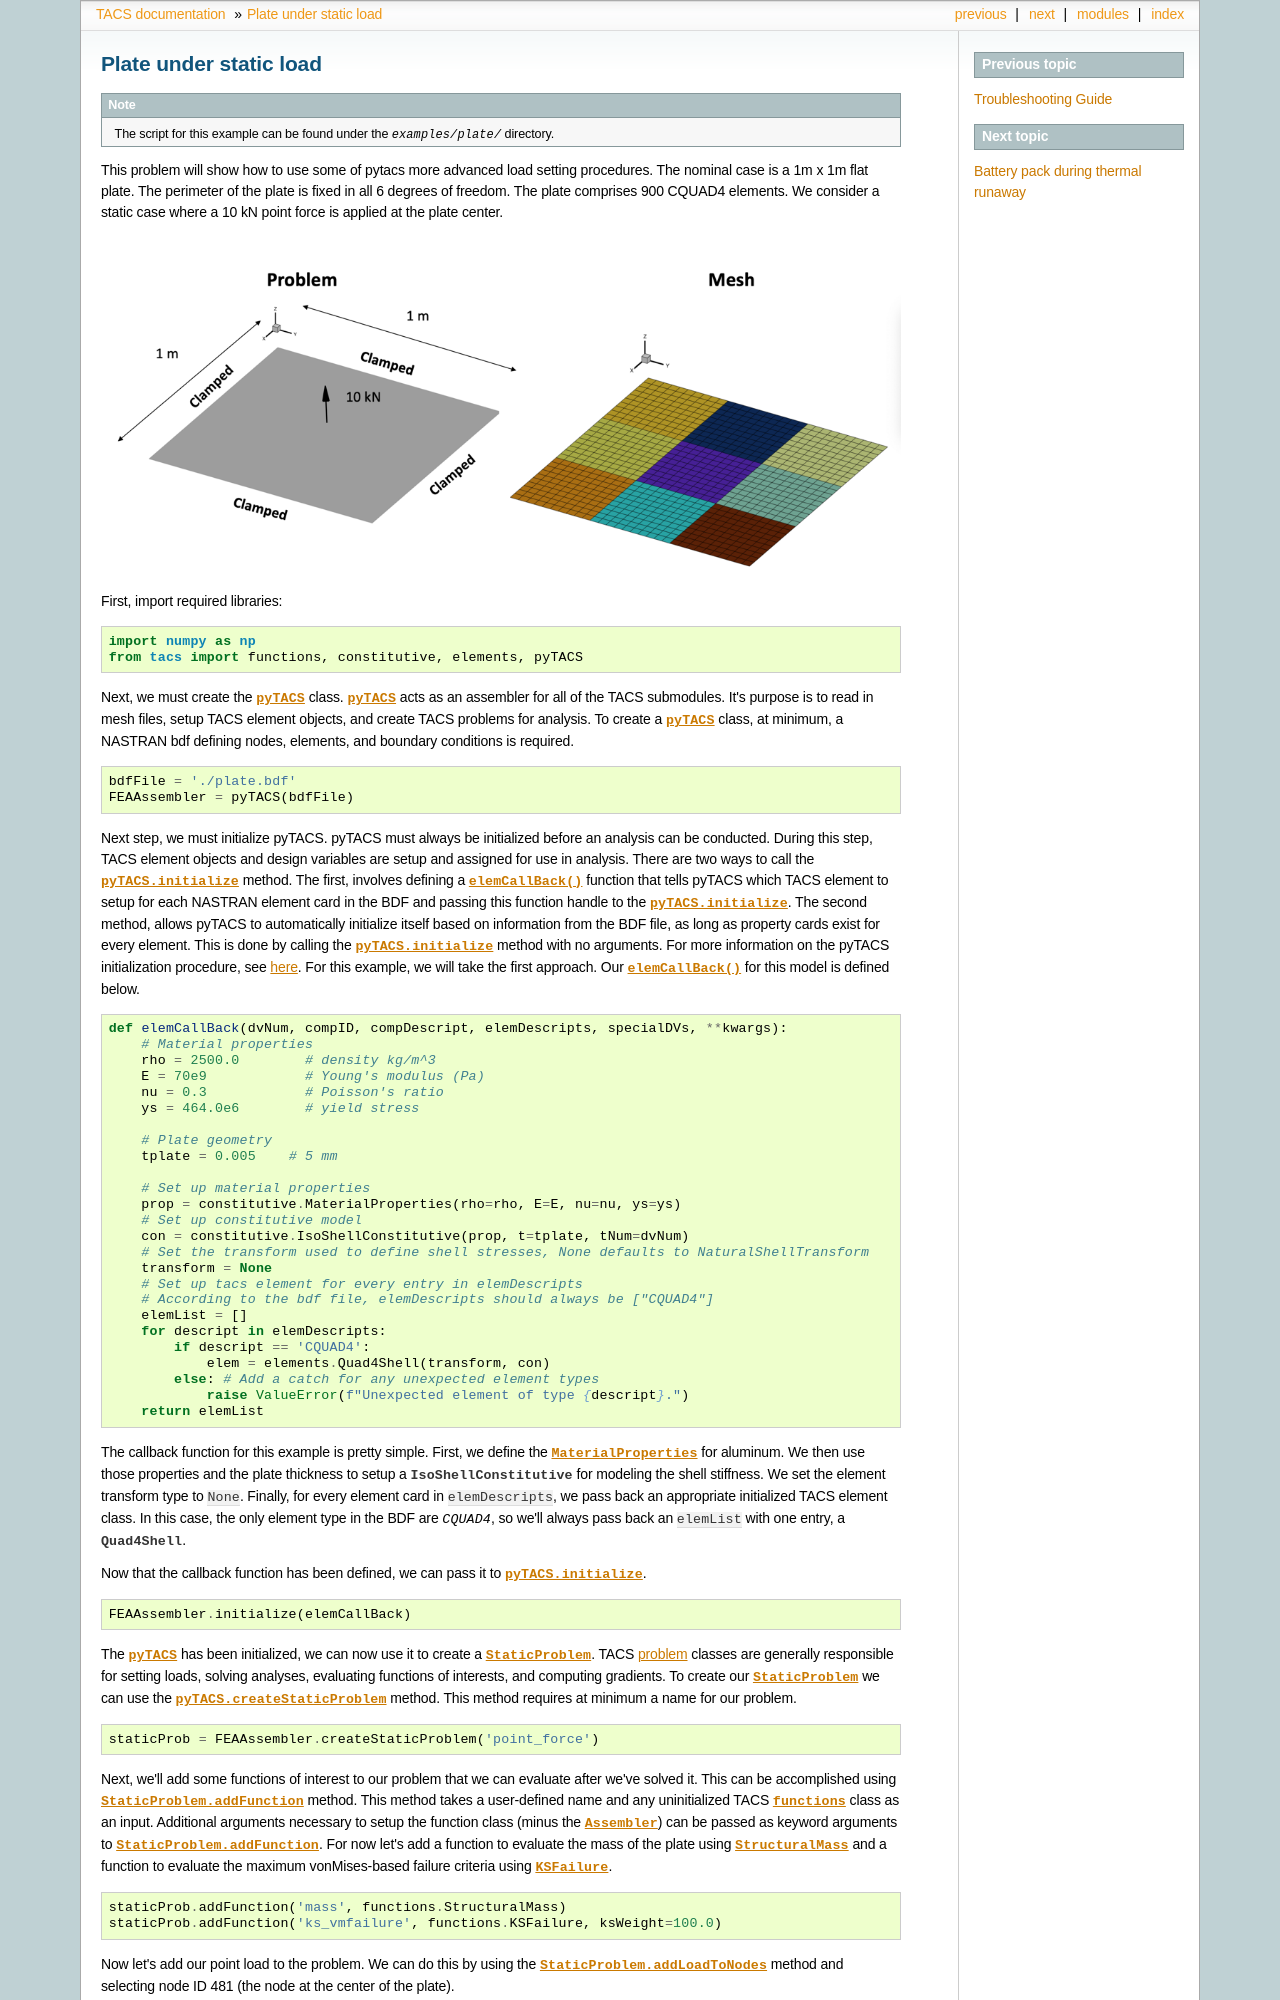

repository: smdogroup/tacs · page: examples/Example-Plate.html · generator: sphinx

Plate under static load
***********************
.. note:: The script for this example can be found under the `examples/plate/` directory.

This problem will show how to use some of pytacs more advanced load setting procedures.
The nominal case is a 1m x 1m flat plate. The perimeter of the plate is fixed in
all 6 degrees of freedom. The plate comprises 900 CQUAD4 elements.
We consider a static case where a 10 kN point force is applied at the plate center.

.. image:: images/plate.png
  :width: 800
  :alt: Plate problem

First, import required libraries:

.. code-block:: python

  import numpy as np
  from tacs import functions, constitutive, elements, pyTACS

Next, we must create the :class:`~tacs.pytacs.pyTACS` class.
:class:`~tacs.pytacs.pyTACS` acts as an assembler for all of the TACS submodules.
It's purpose is to read in mesh files, setup TACS element objects, and create TACS problems for analysis.
To create a :class:`~tacs.pytacs.pyTACS` class, at minimum, a NASTRAN bdf defining nodes, elements, and boundary conditions is required.

.. code-block:: python

  bdfFile = './plate.bdf'
  FEAAssembler = pyTACS(bdfFile)

Next step, we must initialize pyTACS.
pyTACS must always be initialized before an analysis can be conducted.
During this step, TACS element objects and design variables are setup and assigned for use in analysis.
There are two ways to call the :meth:`pyTACS.initialize <tacs.pytacs.pyTACS.initialize>` method.
The first, involves defining a :func:`~tacs.pytacs.elemCallBack` function that tells pyTACS which TACS element to setup
for each NASTRAN element card in the BDF and passing this function handle to the :meth:`pyTACS.initialize <tacs.pytacs.pyTACS.initialize>`.
The second method, allows pyTACS to automatically initialize itself based on information from the BDF file,
as long as property cards exist for every element. This is done by calling the
:meth:`pyTACS.initialize <tacs.pytacs.pyTACS.initialize>` method with no arguments.
For more information on the pyTACS initialization procedure, see :ref:`here<pytacs/pytacs_module:Initializing>`.
For this example, we will take the first approach. Our :func:`~tacs.pytacs.elemCallBack` for this model is defined below.

.. code-block:: python

  def elemCallBack(dvNum, compID, compDescript, elemDescripts, specialDVs, **kwargs):
      # Material properties
      rho = 2500.0        # density kg/m^3
      E = 70e9            # Young's modulus (Pa)
      nu = 0.3            # Poisson's ratio
      ys = 464.0e6        # yield stress

      # Plate geometry
      tplate = 0.005    # 5 mm

      # Set up material properties
      prop = constitutive.MaterialProperties(rho=rho, E=E, nu=nu, ys=ys)
      # Set up constitutive model
      con = constitutive.IsoShellConstitutive(prop, t=tplate, tNum=dvNum)
      # Set the transform used to define shell stresses, None defaults to NaturalShellTransform
      transform = None
      # Set up tacs element for every entry in elemDescripts
      # According to the bdf file, elemDescripts should always be ["CQUAD4"]
      elemList = []
      for descript in elemDescripts:
          if descript == 'CQUAD4':
              elem = elements.Quad4Shell(transform, con)
          else: # Add a catch for any unexpected element types
              raise ValueError(f"Unexpected element of type {descript}.")
      return elemList

The callback function for this example is pretty simple.
First, we define the :class:`~tacs.constitutive.MaterialProperties` for aluminum.
We then use those properties and the plate thickness to setup a :class:`~tacs.constitutive.IsoShellConstitutive`
for modeling the shell stiffness. We set the element transform type to ``None``. Finally, for every element card in
``elemDescripts``, we pass back an appropriate initialized TACS element class. In this case, the only element type
in the BDF are `CQUAD4`, so we'll always pass back an ``elemList`` with one entry, a :class:`~tacs.elements.Quad4Shell`.

Now that the callback function has been defined, we can pass it to :meth:`pyTACS.initialize <tacs.pytacs.pyTACS.initialize>`.

.. code-block:: python

  FEAAssembler.initialize(elemCallBack)
